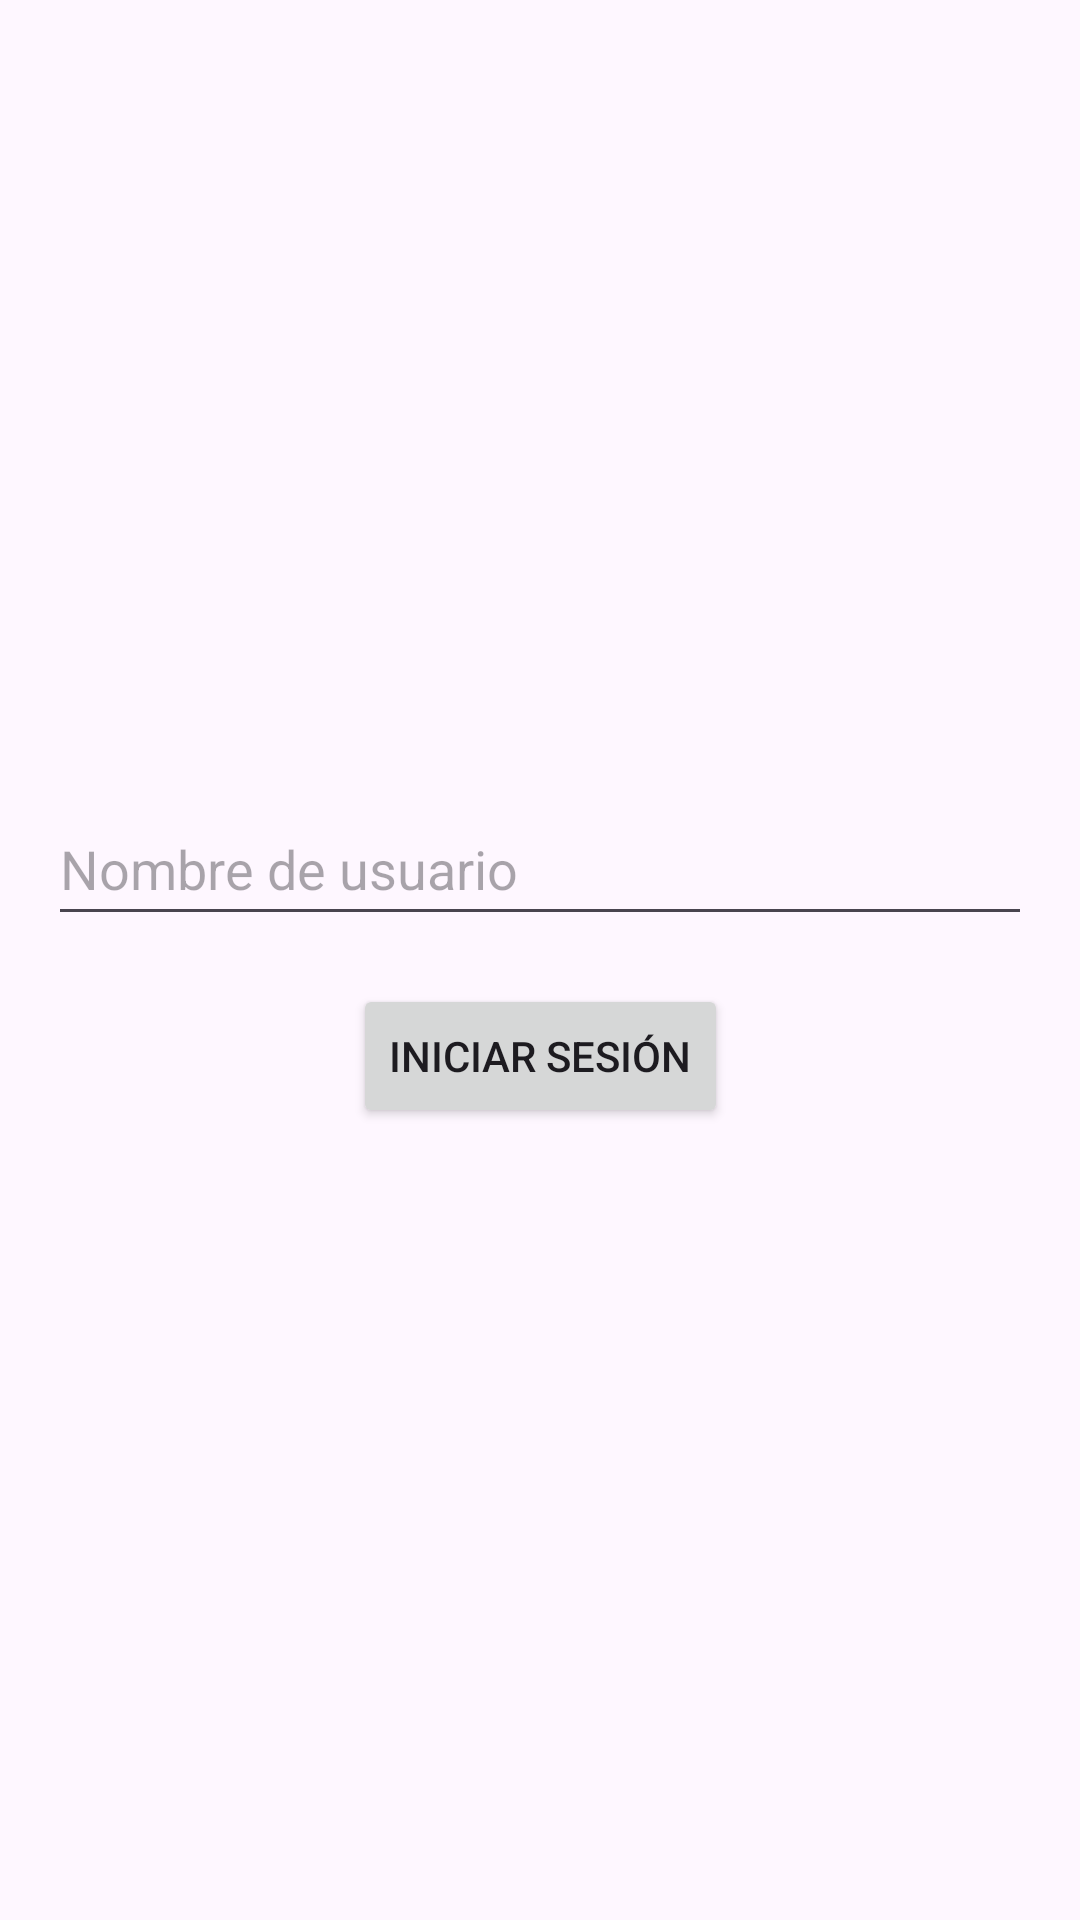

Produce the Android XML layout that renders to this screen, including the resource entries it uses.
<!-- AndroidManifest.xml: application theme Theme.RickyMortymza -->
<!-- res/layout/activity_login.xml -->
<?xml version="1.0" encoding="utf-8"?>
<androidx.constraintlayout.widget.ConstraintLayout xmlns:android="http://schemas.android.com/apk/res/android"
    android:layout_width="match_parent"
    android:layout_height="match_parent"
    xmlns:app="http://schemas.android.com/apk/res-auto"
    xmlns:tools="http://schemas.android.com/tools"
    android:padding="16dp"
    tools:context=".activities.LoginActivity">

    <EditText
        android:id="@+id/editTextUsername"
        android:layout_width="0dp"
        android:layout_height="wrap_content"
        android:hint="Nombre de usuario"
        android:inputType="text"
        android:minHeight="48dp"
        app:layout_constraintEnd_toEndOf="parent"
        app:layout_constraintStart_toStartOf="parent"
        app:layout_constraintTop_toTopOf="parent"
        app:layout_constraintVertical_chainStyle="packed"
        app:layout_constraintBottom_toTopOf="@+id/loginButton" />

    <Button
        android:id="@+id/loginButton"
        android:layout_width="wrap_content"
        android:layout_height="wrap_content"
        android:layout_marginTop="16dp"
        android:text="Iniciar Sesión"
        app:layout_constraintEnd_toEndOf="parent"
        app:layout_constraintStart_toStartOf="parent"
        app:layout_constraintTop_toBottomOf="@+id/editTextUsername"
        app:layout_constraintBottom_toBottomOf="parent" />

</androidx.constraintlayout.widget.ConstraintLayout>
<!-- resources referenced by this layout -->
<resources>
  <style name="Theme.RickyMortymza" parent="Base.Theme.RickyMortymza" />
  <style name="Base.Theme.RickyMortymza" parent="Theme.Material3.DayNight">
          
          
      </style>
</resources>
